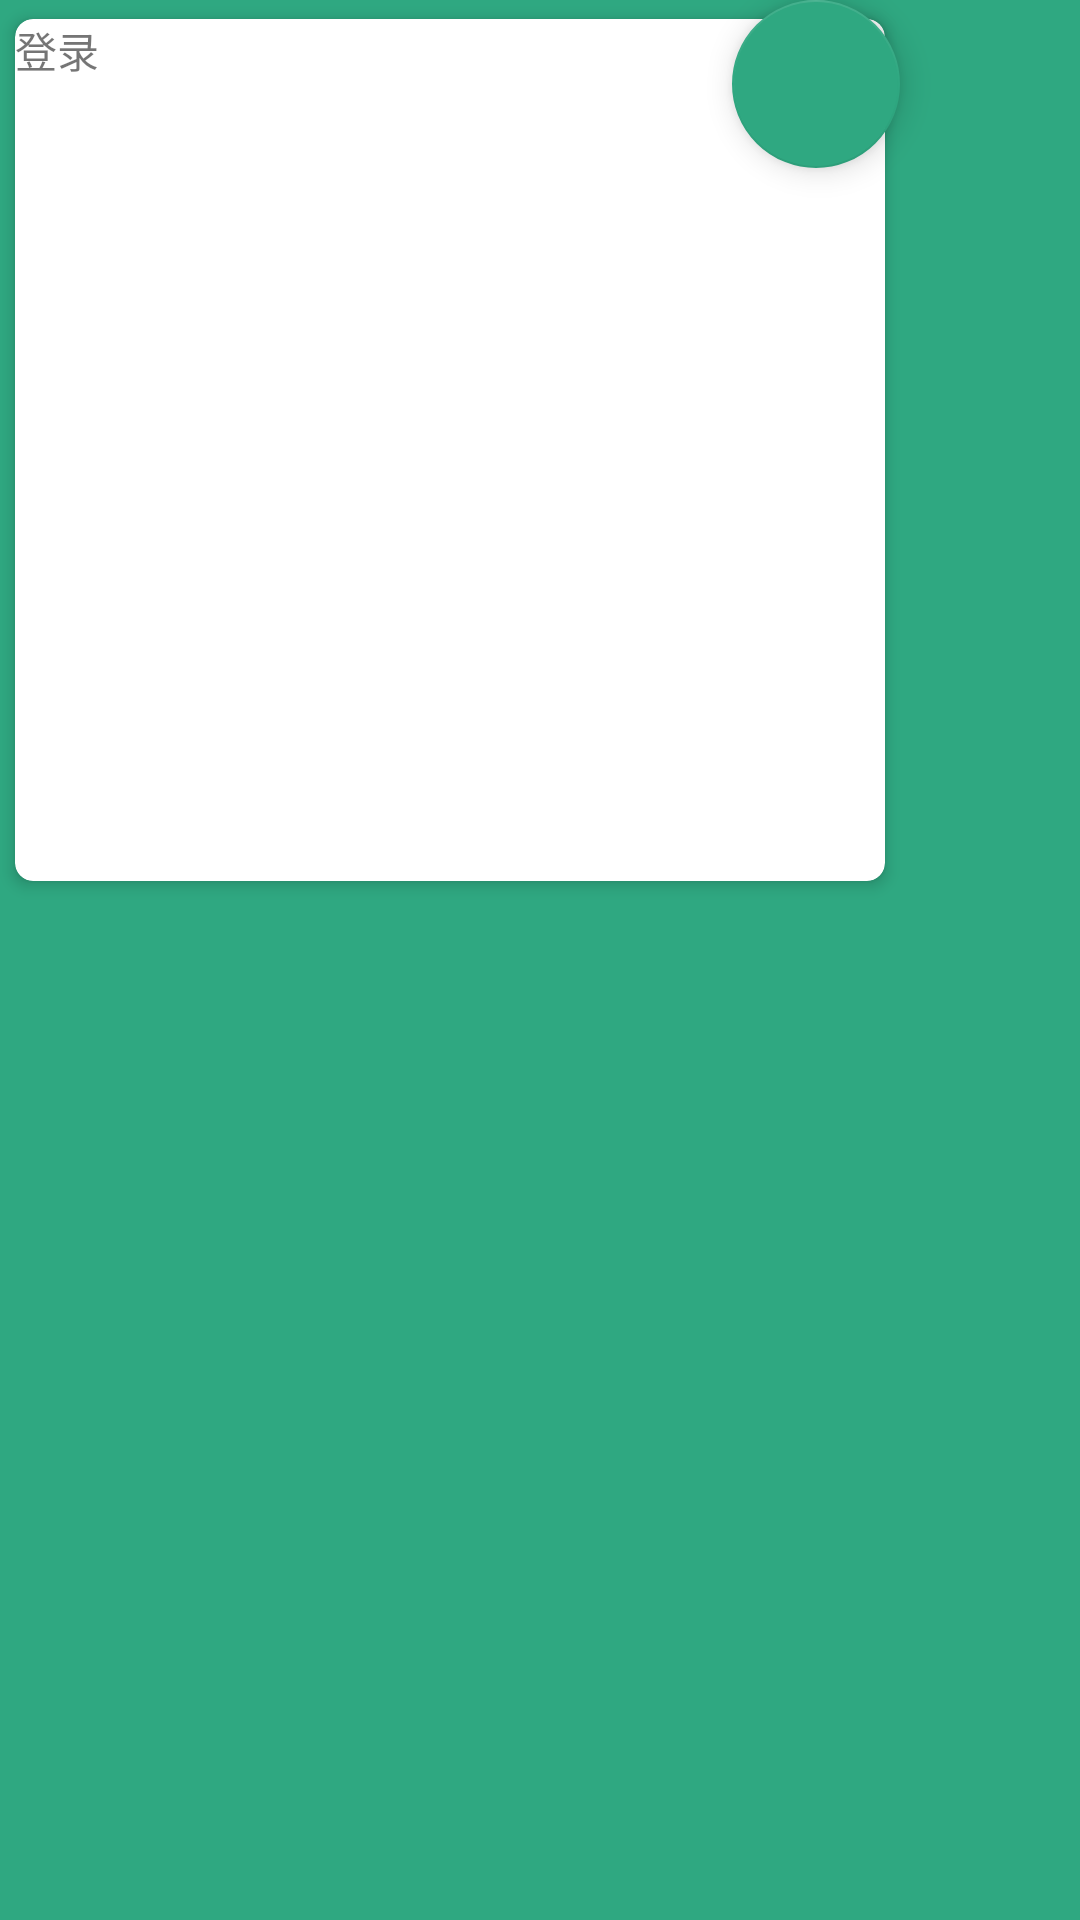

Android layout source for this screen:
<!-- AndroidManifest.xml: application theme AppTheme -->
<!-- res/layout/activity_gongxiang.xml -->
<?xml version="1.0" encoding="utf-8"?>
<RelativeLayout xmlns:android="http://schemas.android.com/apk/res/android"
    xmlns:app="http://schemas.android.com/apk/res-auto"
    xmlns:tools="http://schemas.android.com/tools"
    android:layout_width="match_parent"
    android:layout_height="match_parent"
    android:background="#2fa881"
    tools:context=".gongxiang.gongxiangActivity">

    <android.support.design.widget.FloatingActionButton
        android:layout_width="wrap_content"
        android:layout_height="wrap_content"
        app:fabSize="normal"
        app:backgroundTint="#2fa881"
        android:src="@drawable/plus"
        android:id="@+id/fabbb"
        android:layout_alignTop="@+id/cv"
        android:layout_alignRight="@+id/cv"
        android:transitionName="loginFab"
        />
    <android.support.v7.widget.CardView
        android:layout_width="300dp"
        android:layout_height="300dp"
        app:cardCornerRadius="6dp"
        app:cardElevation="3dp"
        app:cardUseCompatPadding="true"
        android:id="@+id/cv"
        >
        <TextView
            android:layout_width="match_parent"
            android:layout_height="wrap_content"
            android:text="登录"
            />
    </android.support.v7.widget.CardView>
</RelativeLayout>
<!-- resources referenced by this layout -->
<resources>
  <style name="AppTheme" parent="Theme.AppCompat.Light.NoActionBar">
  
      </style>
</resources>
